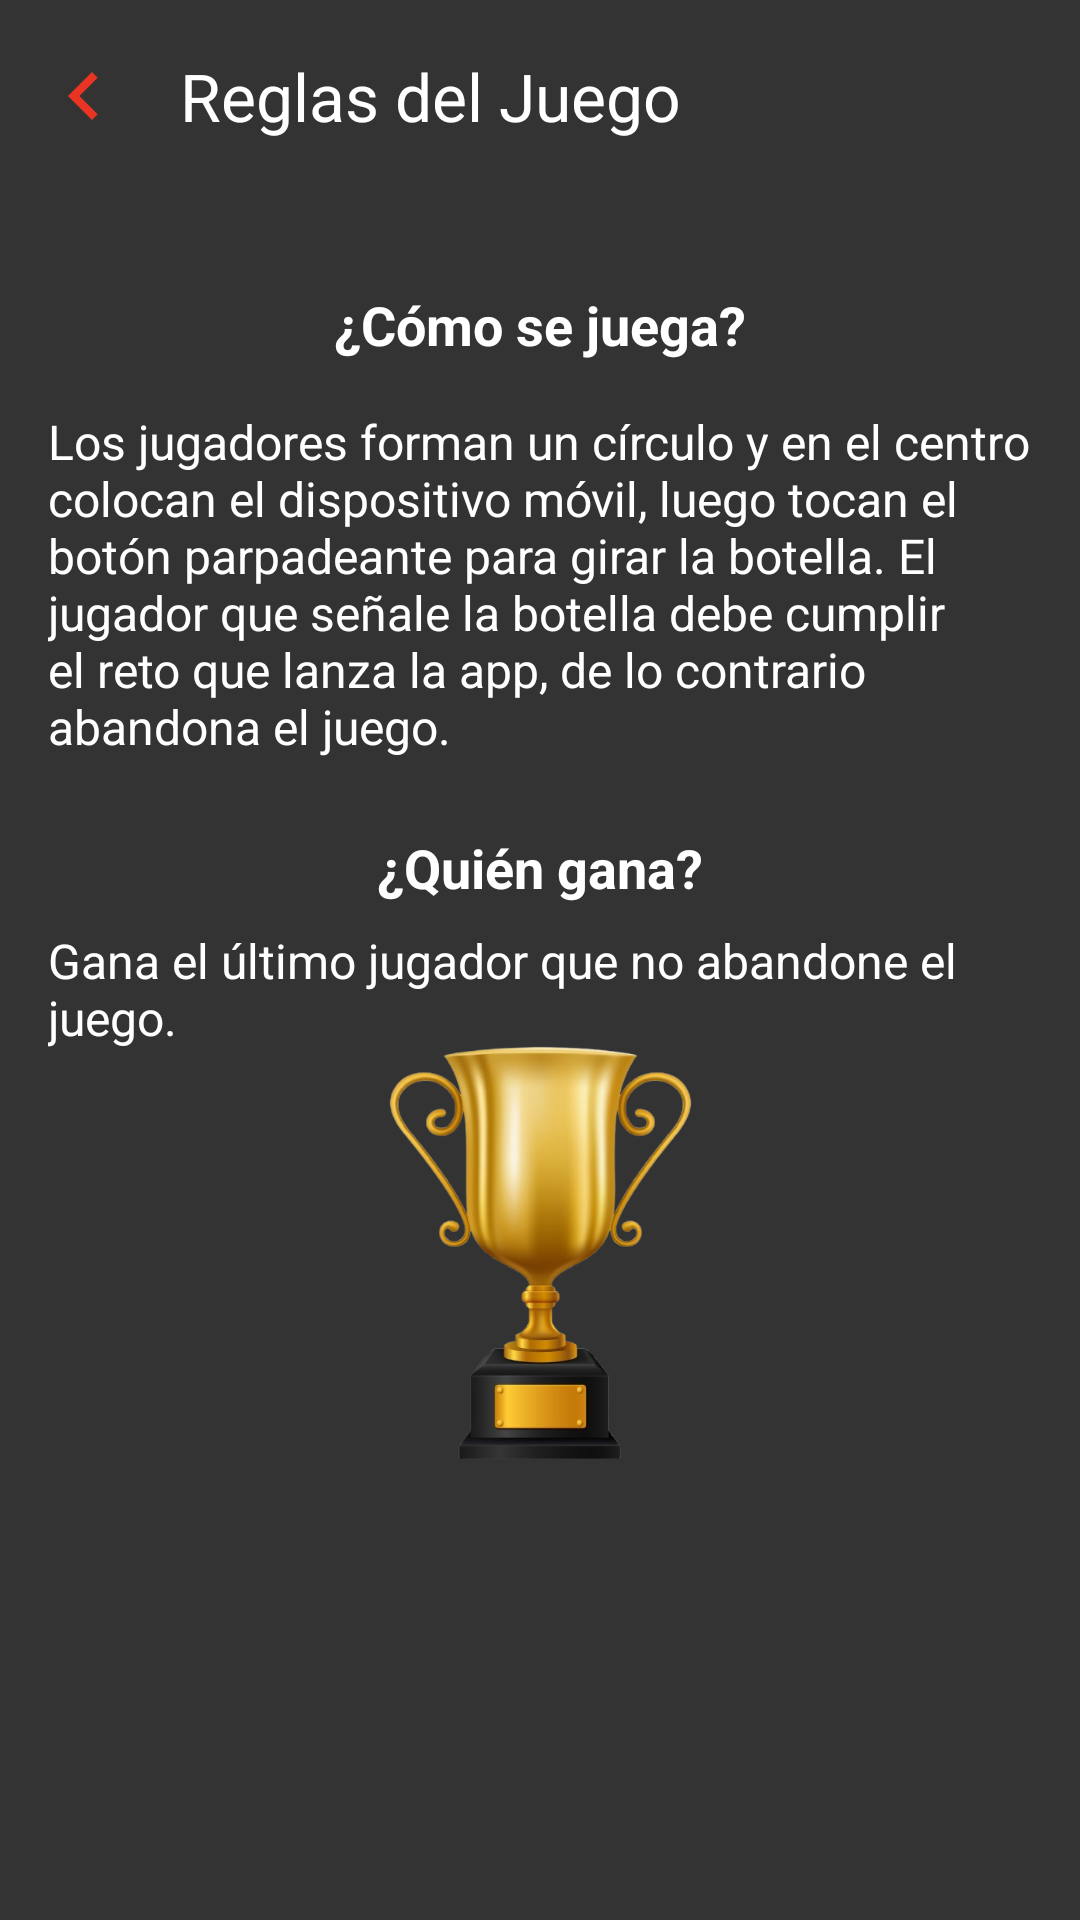

The Android layout XML behind this screen, and the referenced resources:
<!-- AndroidManifest.xml: application theme Theme.Miniproyecto1 -->
<!-- res/layout/act_reglas.xml -->
<?xml version="1.0" encoding="utf-8"?>
<androidx.constraintlayout.widget.ConstraintLayout
    xmlns:android="http://schemas.android.com/apk/res/android"
    xmlns:app="http://schemas.android.com/apk/res-auto"
    xmlns:tools="http://schemas.android.com/tools"
    android:layout_width="match_parent"
    android:layout_height="match_parent"
    android:background="@color/gris_oscuro">

    <androidx.appcompat.widget.Toolbar
        android:id="@+id/toolbar"
        android:layout_width="match_parent"
        android:layout_height="?attr/actionBarSize"
        android:background="@color/gris_oscuro"
        app:layout_constraintTop_toTopOf="parent"
        app:title="@string/reglas_del_juego"
        app:titleTextColor="@android:color/white"
        app:navigationIcon="@drawable/ic_arrow_back" />

    <TextView
        android:id="@+id/tituloComoSeJuega"
        android:layout_width="wrap_content"
        android:layout_height="wrap_content"
        android:layout_marginTop="32dp"
        android:text="@string/como_se_juega"
        android:textColor="@android:color/white"
        android:textSize="18sp"
        android:textStyle="bold"
        app:layout_constraintEnd_toEndOf="parent"
        app:layout_constraintStart_toStartOf="parent"
        app:layout_constraintTop_toBottomOf="@id/toolbar" />

    <TextView
        android:id="@+id/descripcionComoSeJuega"
        android:layout_width="0dp"
        android:layout_height="wrap_content"
        android:layout_marginStart="16dp"
        android:layout_marginTop="16dp"
        android:layout_marginEnd="16dp"
        android:text="@string/descripcion_como_se_juega"
        android:textColor="@android:color/white"
        android:textSize="16sp"
        app:layout_constraintEnd_toEndOf="parent"
        app:layout_constraintHorizontal_bias="0.0"
        app:layout_constraintStart_toStartOf="parent"
        app:layout_constraintTop_toBottomOf="@id/tituloComoSeJuega" />

    <TextView
        android:id="@+id/tituloQuienGana"
        android:layout_width="wrap_content"
        android:layout_height="wrap_content"
        android:layout_marginTop="24dp"
        android:text="@string/quien_gana"
        android:textColor="@android:color/white"
        android:textSize="18sp"
        android:textStyle="bold"
        app:layout_constraintEnd_toEndOf="parent"
        app:layout_constraintStart_toStartOf="parent"
        app:layout_constraintTop_toBottomOf="@id/descripcionComoSeJuega" />

    <TextView
        android:id="@+id/descripcionQuienGana"
        android:layout_width="0dp"
        android:layout_height="wrap_content"
        android:layout_marginStart="16dp"
        android:layout_marginTop="8dp"
        android:layout_marginEnd="16dp"
        android:text="@string/descripcion_quien_gana"
        android:textColor="@android:color/white"
        android:textSize="16sp"
        app:layout_constraintEnd_toEndOf="parent"
        app:layout_constraintHorizontal_bias="1.0"
        app:layout_constraintStart_toStartOf="parent"
        app:layout_constraintTop_toBottomOf="@id/tituloQuienGana" />

    <ImageView
        android:id="@+id/mi_imagen"
        android:layout_width="175dp"
        android:layout_height="156dp"
        android:src="@drawable/copa"
        app:layout_constraintBottom_toBottomOf="parent"
        app:layout_constraintEnd_toEndOf="parent"
        app:layout_constraintStart_toStartOf="parent"
        app:layout_constraintTop_toTopOf="parent"
        app:layout_constraintVertical_bias="0.711" />

</androidx.constraintlayout.widget.ConstraintLayout>
<!-- resources referenced by this layout -->
<resources>
  <color name="gris_oscuro">#333333</color>
  <!-- drawable copa: png bitmap (drawable, 160503 bytes) -->
  <!-- drawable ic_arrow_back (drawable) -->
  <?xml version="1.0" encoding="utf-8"?>
  <vector xmlns:android="http://schemas.android.com/apk/res/android"
      android:width="32dp"
      android:height="32dp"
      android:viewportWidth="24"
      android:viewportHeight="24"
      android:tint="@color/orange">
      <path
          android:fillColor="@android:color/white"
          android:pathData="M15.41,7.41L14,6l-6,6 6,6 1.41,-1.41L10.83,12z"/>
  </vector>
  <string name="como_se_juega">¿Cómo se juega?</string>
  <string name="descripcion_como_se_juega">Los jugadores forman un círculo y en el centro colocan el dispositivo móvil, luego tocan el botón parpadeante para girar la botella. El jugador que señale la botella debe cumplir el reto que lanza la app, de lo contrario abandona el juego.</string>
  <string name="descripcion_quien_gana">Gana el último jugador que no abandone el juego.</string>
  <string name="quien_gana">¿Quién gana?</string>
  <string name="reglas_del_juego">Reglas del Juego</string>
  <style name="Theme.Miniproyecto1" parent="Base.Theme.Miniproyecto1" />
  <color name="orange">#EA3323</color>
  <style name="Base.Theme.Miniproyecto1" parent="Theme.Material3.DayNight.NoActionBar">
          
          
      </style>
</resources>
